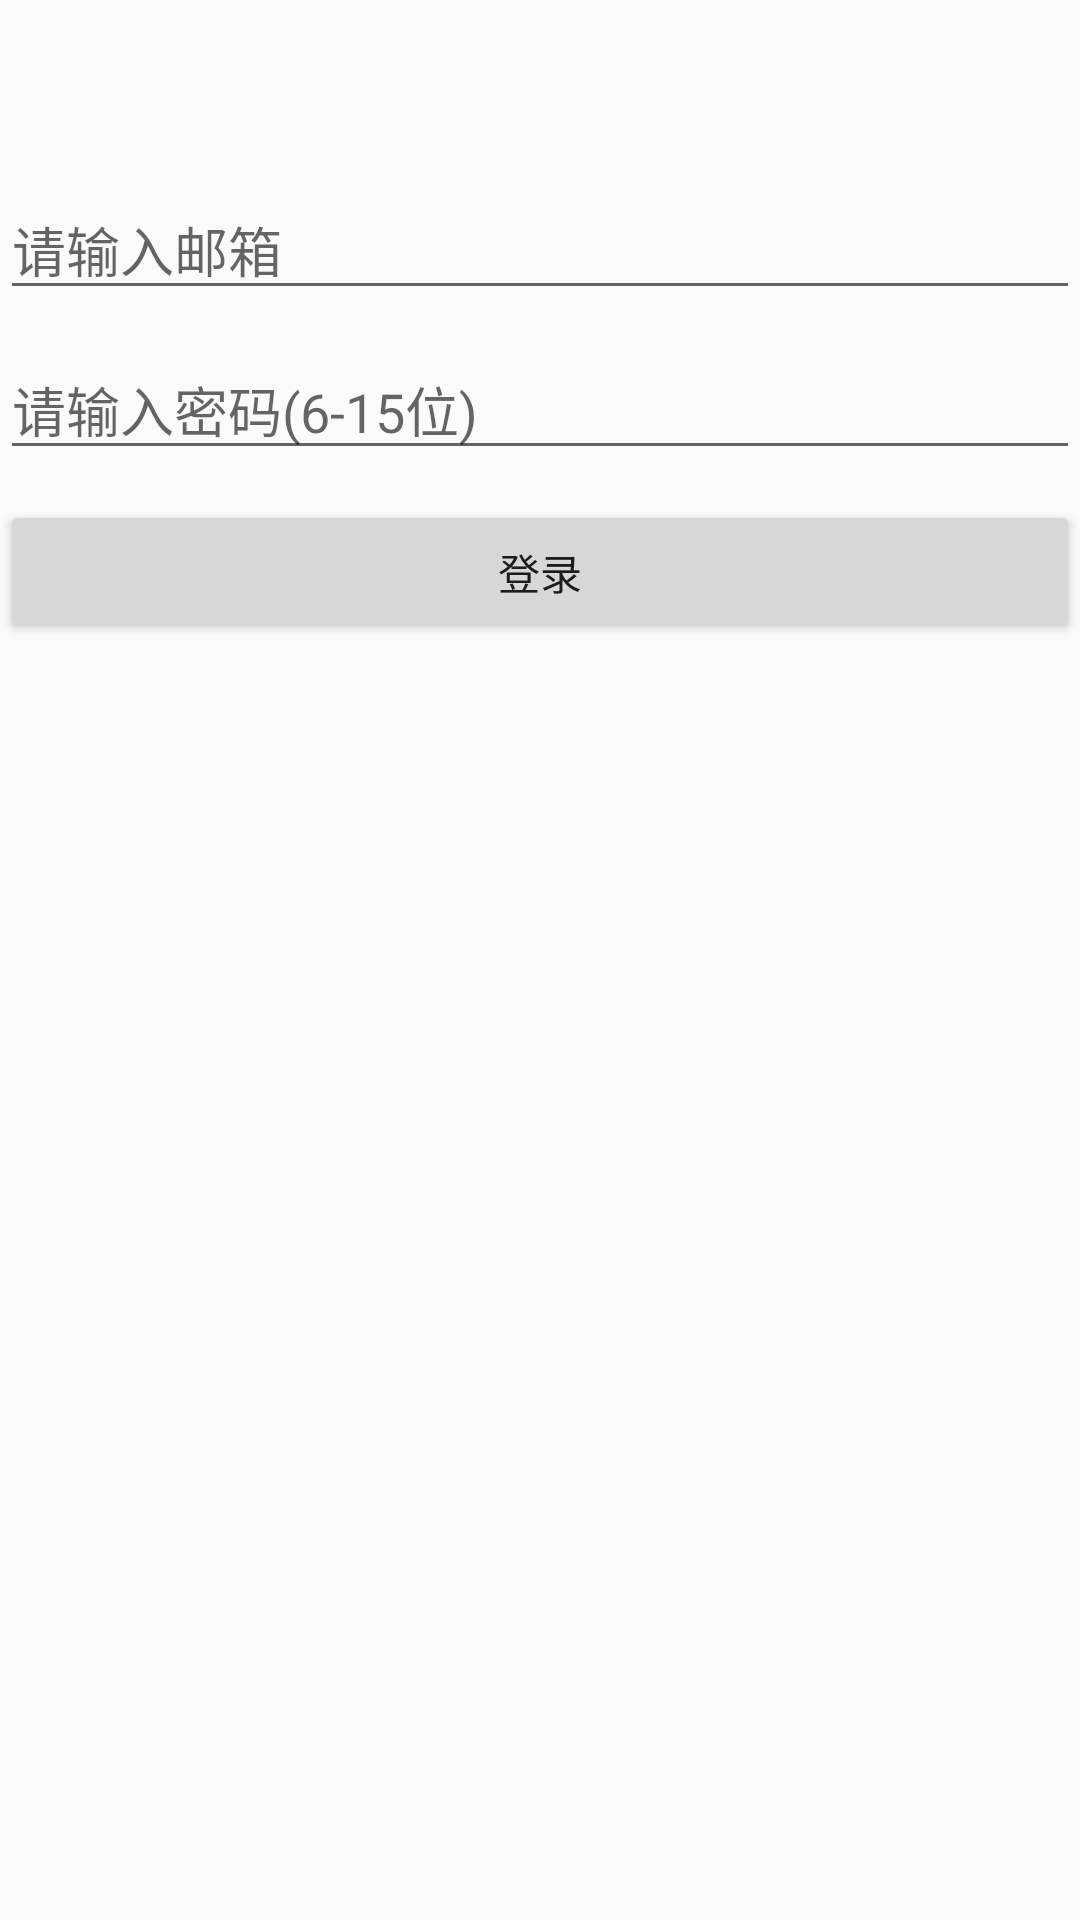

Layout XML and referenced resources for this Android screen:
<!-- AndroidManifest.xml: application theme AppTheme -->
<!-- res/layout/activity_login.xml -->
<?xml version="1.0" encoding="utf-8"?>
<LinearLayout xmlns:android="http://schemas.android.com/apk/res/android"
    xmlns:app="http://schemas.android.com/apk/res-auto"
    xmlns:tools="http://schemas.android.com/tools"
    android:layout_width="match_parent"
    android:layout_height="match_parent"
    android:orientation="vertical"
    android:layout_margin="@dimen/container_margin"
    tools:context=".Activity.loginActivity">

    <ImageView

        android:layout_marginTop="30dp"
        android:layout_gravity="center_horizontal"
        android:src="@mipmap/ic_launcher"
        android:layout_width="wrap_content"
        android:layout_height="wrap_content"
        />

    <EditText
        android:maxEms="11"
        android:layout_marginTop="30dp"
        android:inputType="textEmailAddress"
        android:id="@+id/et_username"
        android:hint="@string/email_hint"
        android:layout_width="match_parent"
        android:layout_height="wrap_content"
        />
    <EditText
        android:inputType="textEmailAddress"
        android:layout_marginTop="10dp"
        android:hint="@string/password_hint"
        android:id="@+id/et_password"
        android:layout_width="match_parent"
        android:layout_height="wrap_content"
        />

    <Button
        android:layout_marginTop="10dp"
        android:id="@+id/bt_login"
        android:text="登录"
        android:layout_width="match_parent"
        android:layout_height="wrap_content"
        />

</LinearLayout>
<!-- resources referenced by this layout -->
<resources>
  <dimen name="container_margin">16dp</dimen>&gt;
  <string name="email_hint">请输入邮箱</string>
  <string name="password_hint">请输入密码(6-15位)</string>
  <style name="AppTheme" parent="Theme.AppCompat.Light.DarkActionBar">
          
          <item name="colorPrimary">@color/colorPrimary</item>
          <item name="colorPrimaryDark">@color/colorPrimaryDark</item>
          <item name="colorAccent">@color/colorAccent</item>
      </style>
  <!-- not gathered from this repository: default colours our renderer supplied (Android Studio template values) -->
  <color name="colorPrimary">#FF6200EE</color>
  <color name="colorPrimaryDark">#FF3700B3</color>
  <color name="colorAccent">#FF03DAC5</color>
</resources>
